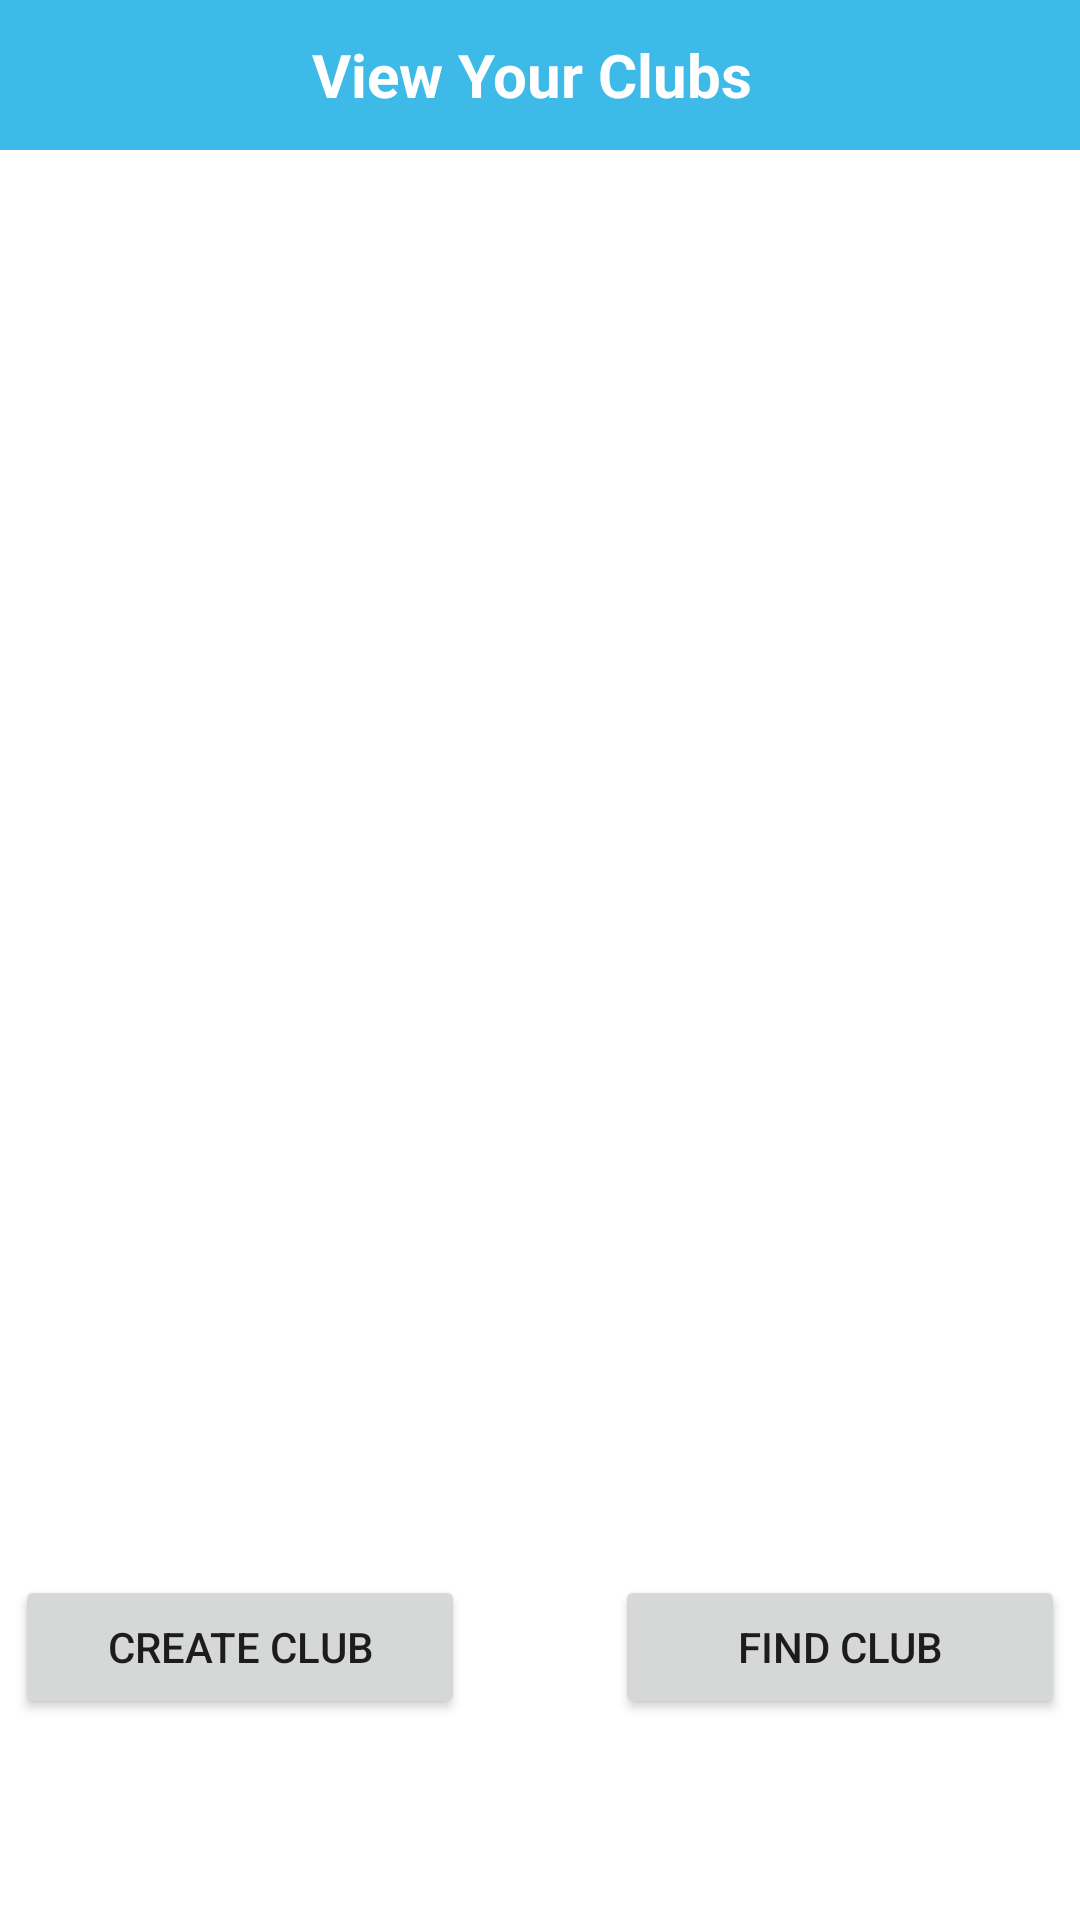

Android layout source for this screen:
<!-- AndroidManifest.xml: application theme Theme.UBSAndroidApplication -->
<!-- res/layout/activity_club_view_your_clubs.xml -->
<?xml version="1.0" encoding="utf-8"?>
<LinearLayout
    xmlns:android="http://schemas.android.com/apk/res/android"
    xmlns:app="http://schemas.android.com/apk/res-auto"
    xmlns:tools="http://schemas.android.com/tools"

    android:layout_width="match_parent"
    android:layout_height="match_parent"
    android:orientation="vertical"

    tools:context=".ClubViewYourClubs">



    <TableRow
        android:layout_width="match_parent"
        android:layout_height="50dp"
        android:layout_gravity="center"
        android:background="@color/ubsblue">
        <ImageView
            android:id="@+id/backArrow"
            android:layout_width="wrap_content"
            android:layout_height="50dp"
            android:layout_centerVertical="true"
            android:layout_marginLeft="15dp"
            android:src="@drawable/ic_baseline_arrow_back_24" />
        <TextView
            android:id="@+id/YourClubsTitle"
            android:layout_width="match_parent"
            android:layout_height="50dp"

            android:background="@color/ubsblue"
            android:gravity="center"
            android:layout_marginRight="20dp"

            android:text="View Your Clubs"

            android:textColor="@android:color/white"

            android:textSize="20sp"
            android:textStyle="bold"

            app:layout_constraintBottom_toTopOf="@id/YourClubsRecyclerView"

            app:layout_constraintVertical_chainStyle="packed"

            />
    </TableRow>


    <androidx.recyclerview.widget.RecyclerView
        android:id="@+id/YourClubsRecyclerView"

        android:layout_width="match_parent"
        android:layout_height="475dp"

        app:layoutManager="androidx.recyclerview.widget.LinearLayoutManager" />


    <TableRow
        android:layout_width="wrap_content"
        android:layout_height="match_parent"
        android:layout_gravity="center"
        >
        <Button
            android:id="@+id/CreateClubButton"
            android:layout_width="150dp"
            android:layout_height="wrap_content"
            android:layout_gravity="left"
            android:layout_marginRight="50dp"
            android:text="Create Club"

            />

        <Button
            android:id="@+id/FindClubButton"
            android:layout_width="150dp"

            android:layout_height="wrap_content"
            android:layout_gravity="right"

            android:text="Find Club"
            app:layout_constraintBottom_toBottomOf="parent"
            />
    </TableRow>

</LinearLayout>
<!-- resources referenced by this layout -->
<resources>
  <color name="ubsblue">#3DBAE7</color>
  <style name="Theme.UBSAndroidApplication" parent="Theme.MaterialComponents.DayNight.DarkActionBar">
          
          <item name="colorPrimary">@color/purple_500</item>
          <item name="colorPrimaryVariant">@color/purple_700</item>
          <item name="colorOnPrimary">@color/white</item>
          
          <item name="colorSecondary">@color/teal_200</item>
          <item name="colorSecondaryVariant">@color/teal_700</item>
          <item name="colorOnSecondary">@color/black</item>
          
          <item name="android:statusBarColor" tools:targetApi="l">?attr/colorPrimaryVariant</item>
          
      </style>
  <color name="purple_500">#FF6200EE</color>
  <color name="purple_700">#FF3700B3</color>
  <color name="white">#FFFFFFFF</color>
  <color name="teal_200">#FF03DAC5</color>
  <color name="teal_700">#FF018786</color>
  <color name="black">#FF000000</color>
</resources>
